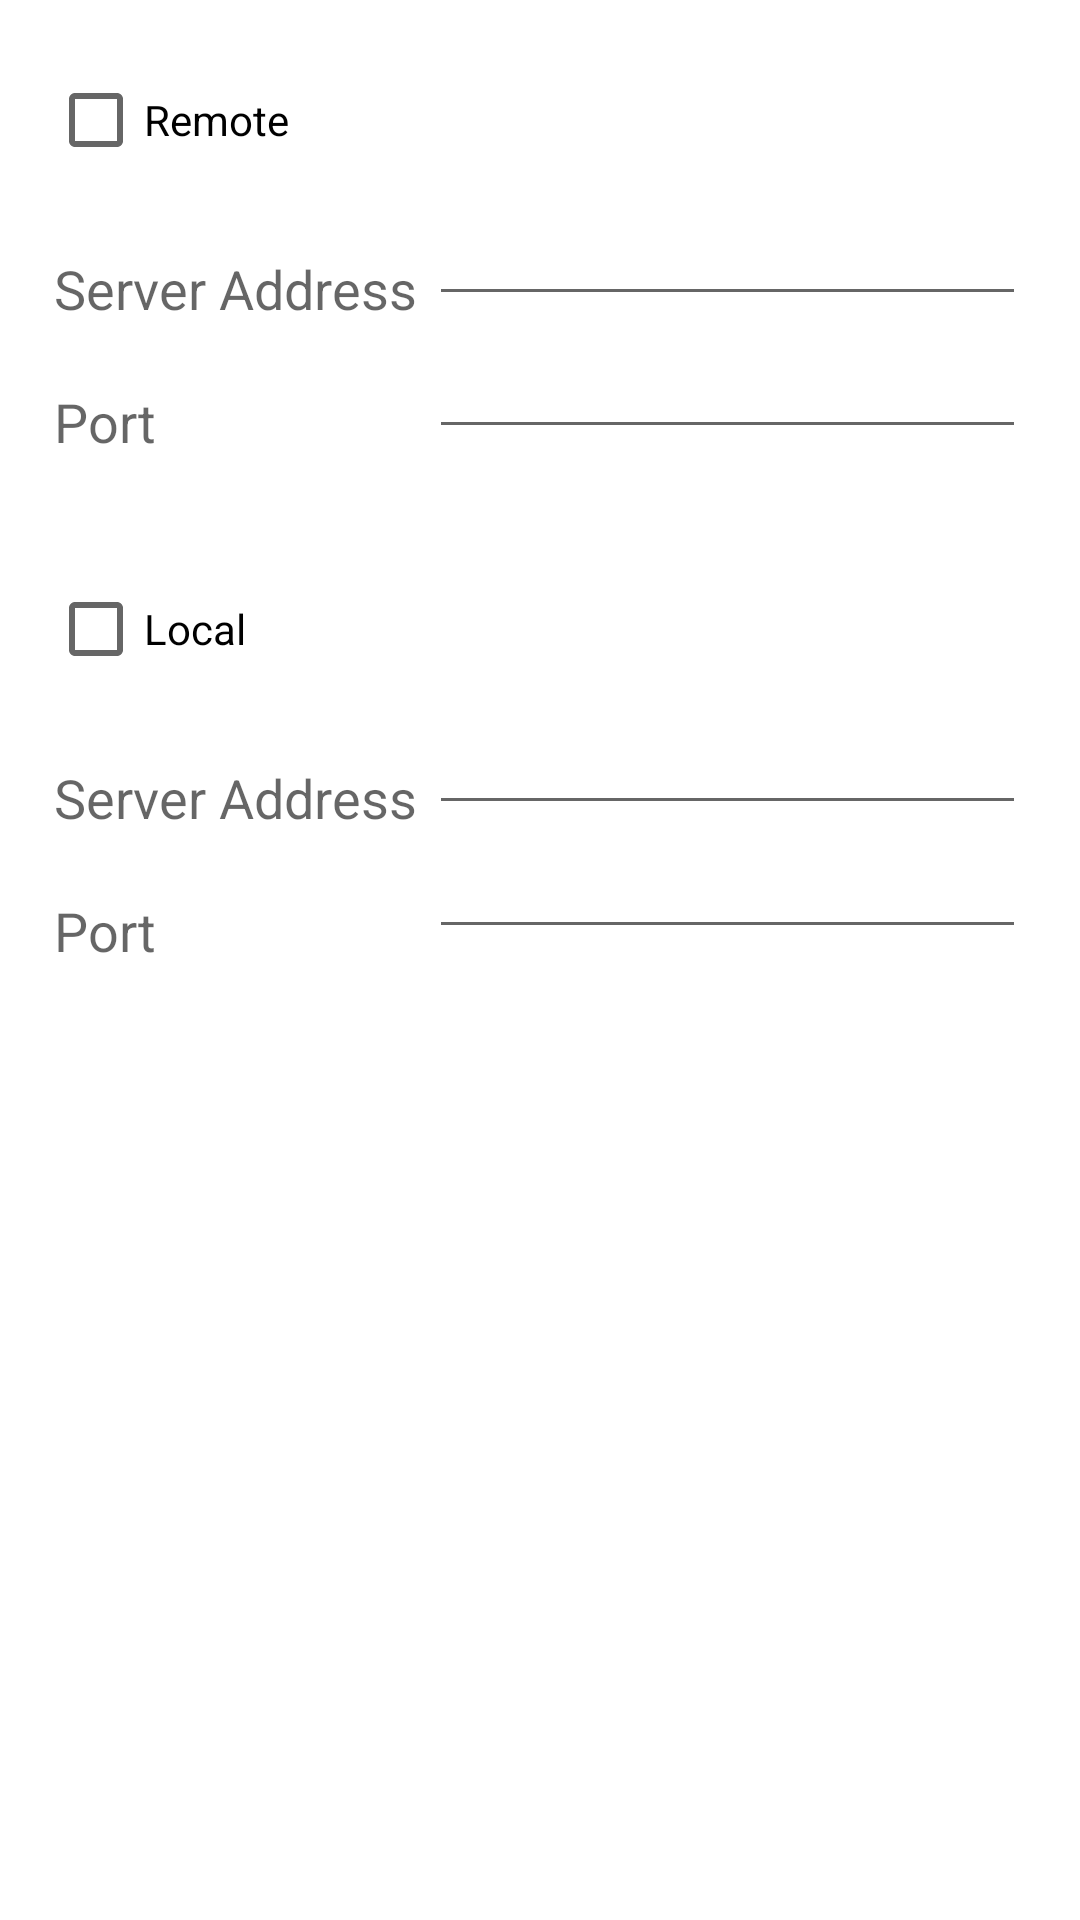

Layout XML and referenced resources for this Android screen:
<!-- AndroidManifest.xml: fallback theme Theme.MaterialComponents.DayNight.NoActionBar -->
<!-- res/layout/server_login_dialog.xml -->
<?xml version="1.0" encoding="utf-8"?>

<LinearLayout xmlns:android="http://schemas.android.com/apk/res/android"
    android:layout_width="match_parent"
    android:layout_height="match_parent"
    android:orientation="vertical" >

    <RelativeLayout
        android:layout_width="match_parent"
        android:layout_height="wrap_content"
        android:layout_margin="16dp" >

        <CheckBox
            android:id="@+id/cbRemote"
            android:layout_width="wrap_content"
            android:layout_height="wrap_content"
            android:layout_marginRight="10dp"
            android:gravity="center_vertical"
            android:text="@string/remote" />

        <TextView
            android:id="@+id/tvServerRemote"
            android:layout_width="wrap_content"
            android:layout_height="wrap_content"
            android:layout_below="@+id/cbRemote"
            android:layout_marginLeft="@dimen/margin_group_layout"
            android:layout_marginRight="@dimen/margin_group_layout"
            android:layout_marginTop="@dimen/login_button_margin"
            android:text="@string/server_address"
            android:textAppearance="?android:attr/textAppearanceMedium" />

        <EditText
            android:id="@+id/edtServerRemote"
            android:layout_width="match_parent"
            android:layout_height="wrap_content"
            android:layout_below="@+id/cbRemote"
            android:layout_marginLeft="@dimen/margin_group_layout"
            android:layout_marginRight="@dimen/margin_group_layout"
            android:layout_toRightOf="@+id/tvServerRemote"
            android:ems="10"
            >
        </EditText>

        <TextView
            android:id="@+id/tvPortRemote"
            android:layout_width="wrap_content"
            android:layout_height="wrap_content"
            android:layout_below="@+id/tvServerRemote"
            android:layout_marginLeft="@dimen/margin_group_layout"
            android:layout_marginRight="@dimen/margin_group_layout"
            android:layout_marginTop="@dimen/login_button_margin"
            android:text="@string/port_number"
            android:textAppearance="?android:attr/textAppearanceMedium" />

        <EditText
            android:id="@+id/edtPortRemote"
            android:layout_width="match_parent"
            android:layout_height="wrap_content"
            android:layout_below="@+id/tvServerRemote"
            android:layout_marginBottom="@dimen/login_button_margin"
            android:layout_marginLeft="@dimen/margin_group_layout"
            android:layout_marginRight="@dimen/margin_group_layout"
            android:layout_toRightOf="@+id/tvServerRemote"
            android:ems="10"
            android:inputType="phone" >
        </EditText>
    </RelativeLayout>

    <RelativeLayout
        android:layout_width="match_parent"
        android:layout_height="wrap_content"
        android:layout_marginLeft="16dp"
        android:layout_marginRight="16dp" >

        <CheckBox
            android:id="@+id/cbLocal"
            android:layout_width="wrap_content"
            android:layout_height="wrap_content"
            android:layout_marginRight="10dp"
            android:gravity="center_vertical"
            android:text="@string/local" />

        <TextView
            android:id="@+id/tvServerLocal"
            android:layout_width="wrap_content"
            android:layout_height="wrap_content"
            android:layout_below="@+id/cbLocal"
            android:layout_marginLeft="@dimen/margin_group_layout"
            android:layout_marginRight="@dimen/margin_group_layout"
            android:layout_marginTop="@dimen/login_button_margin"
            android:text="@string/server_address"
            android:textAppearance="?android:attr/textAppearanceMedium" />

        <EditText
            android:id="@+id/edtServerLocal"
            android:layout_width="match_parent"
            android:layout_height="wrap_content"
            android:layout_below="@+id/cbLocal"
            android:layout_marginLeft="@dimen/margin_group_layout"
            android:layout_marginRight="@dimen/margin_group_layout"
            android:layout_toRightOf="@+id/tvServerLocal"
            android:ems="10"            >
        </EditText>

        <TextView
            android:id="@+id/tvPortLocal"
            android:layout_width="wrap_content"
            android:layout_height="wrap_content"
            android:layout_below="@+id/tvServerLocal"
            android:layout_marginLeft="@dimen/margin_group_layout"
            android:layout_marginRight="@dimen/margin_group_layout"
            android:layout_marginTop="@dimen/login_button_margin"
            android:text="@string/port_number"
            android:textAppearance="?android:attr/textAppearanceMedium" />

        <EditText
            android:id="@+id/edtPortLocal"
            android:layout_width="match_parent"
            android:layout_height="wrap_content"
            android:layout_below="@+id/edtServerLocal"            
            android:layout_marginLeft="@dimen/margin_group_layout"
            android:layout_marginRight="@dimen/margin_group_layout"            
            android:layout_toRightOf="@+id/tvServerLocal"
            android:ems="10"
            android:inputType="phone" >
        </EditText>
    </RelativeLayout>

</LinearLayout>
<!-- resources referenced by this layout -->
<resources>
  <dimen name="login_button_margin">20dip</dimen>
  <dimen name="margin_group_layout">2dip</dimen>
  <string name="local">Local</string>
  <string name="port_number">Port</string>
  <string name="remote">Remote</string>
  <string name="server_address">Server Address</string>
</resources>
